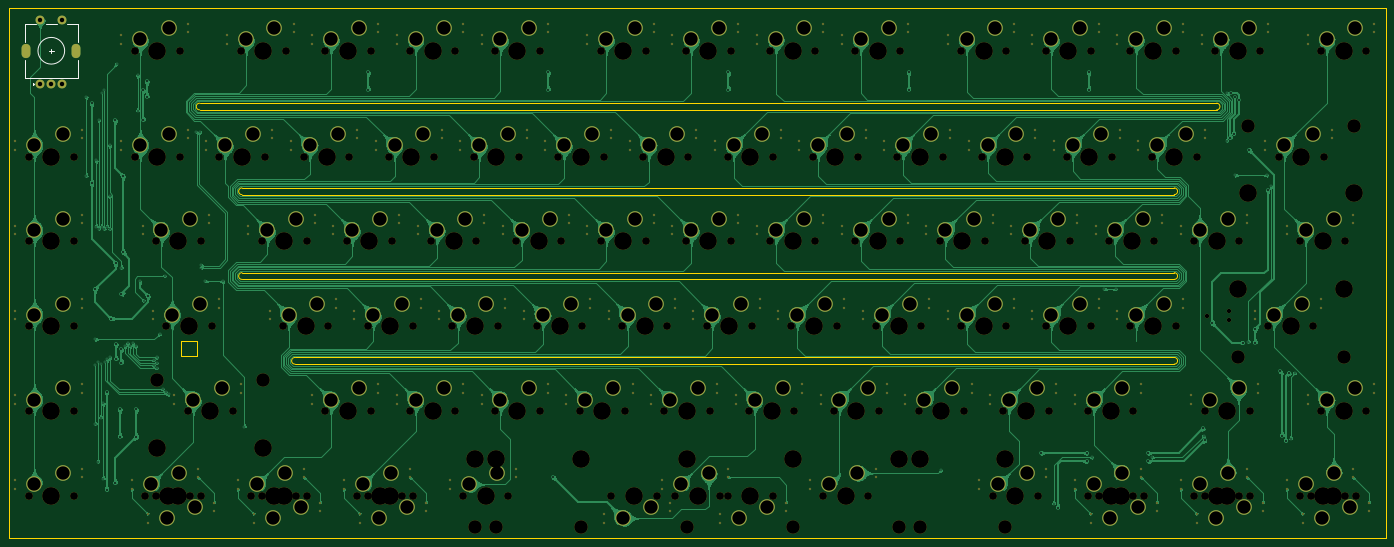
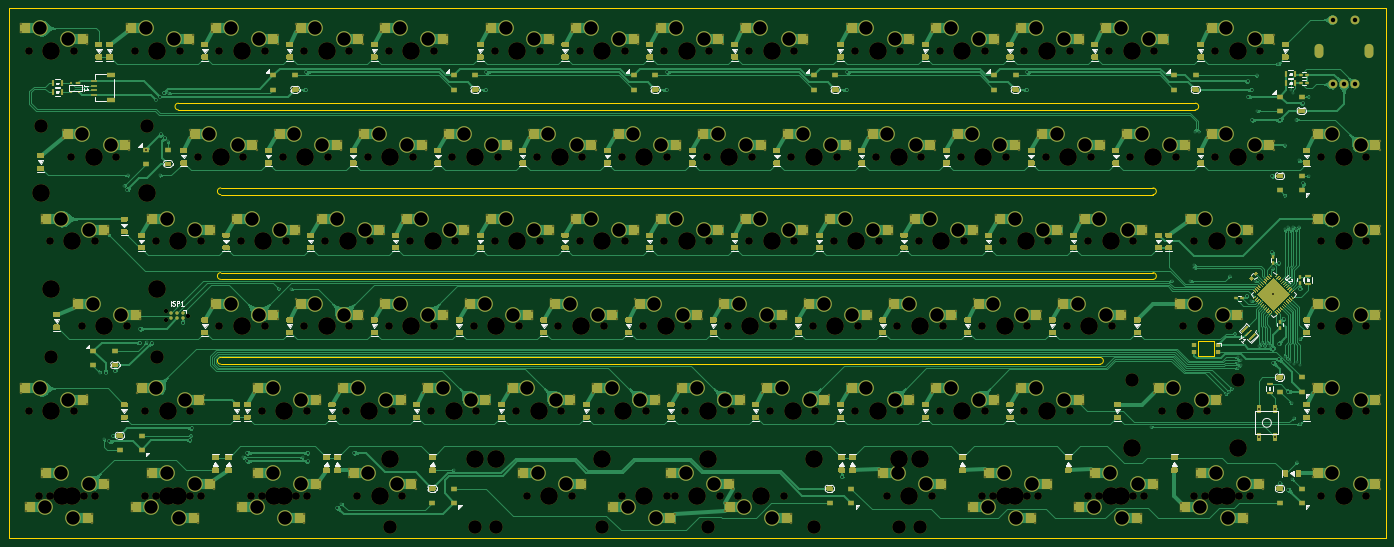
Circuit board: 11 layer files. Board 309.6 x 119.1 mm.
- bottom_copper: 75F-B_Cu.gbr (899114 bytes)
- bottom_mask: 75F-B_Mask.gbr (114810 bytes)
- paste: 75F-B_Paste.gbr (94830 bytes)
- bottom_silk: 75F-B_SilkS.gbr (43302 bytes)
- outline: 75F-Edge_Cuts.gbr (1992 bytes)
- top_copper: 75F-F_Cu.gbr (1410417 bytes)
- top_mask: 75F-F_Mask.gbr (26373 bytes)
- paste: 75F-F_Paste.gbr (456 bytes)
- top_silk: 75F-F_SilkS.gbr (1197 bytes)
- drill: 75F-NPTH.drl (5447 bytes)
- drill: 75F-PTH.drl (11834 bytes)

=== bottom_copper: 75F-B_Cu.gbr (899114 bytes, source omitted) ===
=== bottom_mask: 75F-B_Mask.gbr (114810 bytes, source omitted) ===
=== paste: 75F-B_Paste.gbr (94830 bytes, source omitted) ===
=== bottom_silk: 75F-B_SilkS.gbr (43302 bytes, source omitted) ===
=== outline: 75F-Edge_Cuts.gbr ===
%TF.GenerationSoftware,KiCad,Pcbnew,(5.1.10)-1*%
%TF.CreationDate,2022-05-03T20:22:30+07:00*%
%TF.ProjectId,75F,3735462e-6b69-4636-9164-5f7063625858,rev?*%
%TF.SameCoordinates,Original*%
%TF.FileFunction,Profile,NP*%
%FSLAX46Y46*%
G04 Gerber Fmt 4.6, Leading zero omitted, Abs format (unit mm)*
G04 Created by KiCad (PCBNEW (5.1.10)-1) date 2022-05-03 20:22:30*
%MOMM*%
%LPD*%
G01*
G04 APERTURE LIST*
%TA.AperFunction,Profile*%
%ADD10C,0.050000*%
%TD*%
%TA.AperFunction,Profile*%
%ADD11C,0.200000*%
%TD*%
%TA.AperFunction,Profile*%
%ADD12C,0.150000*%
%TD*%
G04 APERTURE END LIST*
D10*
X328612500Y-133350000D02*
X328612500Y-14287500D01*
X19050000Y-133350000D02*
X328612500Y-133350000D01*
X19050000Y-14287500D02*
X19050000Y-133350000D01*
X328612500Y-14287500D02*
X19050000Y-14287500D01*
D11*
X280987500Y-92750000D02*
G75*
G02*
X280987500Y-94250000I0J-750000D01*
G01*
X83343750Y-92750000D02*
X280987500Y-92750000D01*
X83343750Y-94250000D02*
X280987500Y-94250000D01*
X83343750Y-94250000D02*
G75*
G02*
X83343750Y-92750000I0J750000D01*
G01*
X280987500Y-73700000D02*
G75*
G02*
X280987500Y-75200000I0J-750000D01*
G01*
X71437500Y-73700000D02*
X280987500Y-73700000D01*
X71437500Y-75200000D02*
X280987500Y-75200000D01*
X71437500Y-75200000D02*
G75*
G02*
X71437500Y-73700000I0J750000D01*
G01*
X280987500Y-54650000D02*
G75*
G02*
X280987500Y-56150000I0J-750000D01*
G01*
X71437500Y-56150000D02*
G75*
G02*
X71437500Y-54650000I0J750000D01*
G01*
X71437500Y-54650000D02*
X280987500Y-54650000D01*
X71437500Y-56150000D02*
X280987500Y-56150000D01*
X61912500Y-37100000D02*
X290512500Y-37100000D01*
X61912500Y-35600000D02*
X290512500Y-35600000D01*
X290512500Y-35600000D02*
G75*
G02*
X290512500Y-37100000I0J-750000D01*
G01*
X61912500Y-37100000D02*
G75*
G02*
X61912500Y-35600000I0J750000D01*
G01*
D12*
%TO.C,RGB14*%
X61431250Y-89105000D02*
X61431250Y-92505000D01*
X57631250Y-92505000D02*
X61431250Y-92505000D01*
X57631250Y-89105000D02*
X57631250Y-92505000D01*
X57631250Y-89105000D02*
X61431250Y-89105000D01*
%TD*%
M02*

=== top_copper: 75F-F_Cu.gbr (1410417 bytes, source omitted) ===
=== top_mask: 75F-F_Mask.gbr (26373 bytes, source omitted) ===
=== paste: 75F-F_Paste.gbr ===
%TF.GenerationSoftware,KiCad,Pcbnew,(5.1.10)-1*%
%TF.CreationDate,2022-05-03T20:22:29+07:00*%
%TF.ProjectId,75F,3735462e-6b69-4636-9164-5f7063625858,rev?*%
%TF.SameCoordinates,Original*%
%TF.FileFunction,Paste,Top*%
%TF.FilePolarity,Positive*%
%FSLAX46Y46*%
G04 Gerber Fmt 4.6, Leading zero omitted, Abs format (unit mm)*
G04 Created by KiCad (PCBNEW (5.1.10)-1) date 2022-05-03 20:22:29*
%MOMM*%
%LPD*%
G01*
G04 APERTURE LIST*
G04 APERTURE END LIST*
M02*

=== top_silk: 75F-F_SilkS.gbr ===
%TF.GenerationSoftware,KiCad,Pcbnew,(5.1.10)-1*%
%TF.CreationDate,2022-05-03T20:22:29+07:00*%
%TF.ProjectId,75F,3735462e-6b69-4636-9164-5f7063625858,rev?*%
%TF.SameCoordinates,Original*%
%TF.FileFunction,Legend,Top*%
%TF.FilePolarity,Positive*%
%FSLAX46Y46*%
G04 Gerber Fmt 4.6, Leading zero omitted, Abs format (unit mm)*
G04 Created by KiCad (PCBNEW (5.1.10)-1) date 2022-05-03 20:22:29*
%MOMM*%
%LPD*%
G01*
G04 APERTURE LIST*
%ADD10C,0.120000*%
G04 APERTURE END LIST*
D10*
%TO.C,SW2*%
X31575000Y-23812500D02*
G75*
G03*
X31575000Y-23812500I-3000000J0D01*
G01*
X22675000Y-21812500D02*
X22675000Y-17712500D01*
X34475000Y-17712500D02*
X34475000Y-21812500D01*
X34475000Y-25812500D02*
X34475000Y-29912500D01*
X22675000Y-25812500D02*
X22675000Y-29912500D01*
X22675000Y-29912500D02*
X34475000Y-29912500D01*
X24775000Y-31312500D02*
X24475000Y-31612500D01*
X24475000Y-31612500D02*
X24475000Y-31012500D01*
X24475000Y-31012500D02*
X24775000Y-31312500D01*
X22675000Y-17712500D02*
X25075000Y-17712500D01*
X27275000Y-17712500D02*
X29875000Y-17712500D01*
X32075000Y-17712500D02*
X34475000Y-17712500D01*
X28075000Y-23812500D02*
X29075000Y-23812500D01*
X28575000Y-24312500D02*
X28575000Y-23312500D01*
%TD*%
M02*

=== drill: 75F-NPTH.drl ===
M48
; DRILL file {KiCad (5.1.10)-1} date 05/03/22 20:22:31
; FORMAT={-:-/ absolute / metric / decimal}
; #@! TF.CreationDate,2022-05-03T20:22:31+07:00
; #@! TF.GenerationSoftware,Kicad,Pcbnew,(5.1.10)-1
; #@! TF.FileFunction,NonPlated,1,2,NPTH
FMAT,2
METRIC
T1C0.991
T2C1.750
T3C3.048
T4C3.988
%
G90
G05
T1
X288.271Y-83.344
X293.351Y-82.328
X293.351Y-84.36
T2
X23.495Y-47.625
X23.495Y-66.675
X23.495Y-85.725
X23.495Y-104.775
X23.495Y-123.825
X33.655Y-47.625
X33.655Y-66.675
X33.655Y-85.725
X33.655Y-104.775
X33.655Y-123.825
X47.307Y-23.812
X47.307Y-47.625
X49.689Y-123.825
X52.07Y-66.675
X52.07Y-123.825
X54.451Y-85.725
X57.467Y-23.812
X57.467Y-47.625
X59.214Y-104.775
X59.849Y-123.825
X62.23Y-66.675
X62.23Y-123.825
X64.611Y-85.725
X66.358Y-47.625
X69.374Y-104.775
X71.12Y-23.812
X73.501Y-123.825
X75.882Y-66.675
X75.882Y-123.825
X76.517Y-47.625
X80.645Y-85.725
X81.28Y-23.812
X83.661Y-123.825
X85.407Y-47.625
X86.042Y-66.675
X86.042Y-123.825
X90.17Y-23.812
X90.17Y-104.775
X90.805Y-85.725
X94.932Y-66.675
X95.567Y-47.625
X97.314Y-123.825
X99.695Y-85.725
X99.695Y-123.825
X100.33Y-23.812
X100.33Y-104.775
X104.457Y-47.625
X105.093Y-66.675
X107.474Y-123.825
X109.22Y-23.812
X109.22Y-104.775
X109.855Y-85.725
X109.855Y-123.825
X113.983Y-66.675
X114.617Y-47.625
X118.745Y-85.725
X119.38Y-23.812
X119.38Y-104.775
X121.126Y-123.825
X123.507Y-47.625
X124.142Y-66.675
X128.27Y-23.812
X128.27Y-104.775
X128.905Y-85.725
X131.286Y-123.825
X133.032Y-66.675
X133.667Y-47.625
X137.795Y-85.725
X138.43Y-23.812
X138.43Y-104.775
X142.558Y-47.625
X143.192Y-66.675
X147.32Y-104.775
X147.955Y-85.725
X152.082Y-23.812
X152.082Y-66.675
X152.718Y-47.625
X154.464Y-123.825
X156.845Y-85.725
X157.48Y-104.775
X161.607Y-47.625
X162.243Y-23.812
X162.243Y-66.675
X164.624Y-123.825
X166.37Y-104.775
X167.005Y-85.725
X168.751Y-123.825
X171.132Y-23.812
X171.132Y-66.675
X171.767Y-47.625
X175.895Y-85.725
X176.53Y-104.775
X178.911Y-123.825
X180.657Y-47.625
X180.657Y-123.825
X181.292Y-23.812
X181.292Y-66.675
X185.42Y-104.775
X186.055Y-85.725
X190.183Y-23.812
X190.183Y-66.675
X190.817Y-47.625
X190.817Y-123.825
X194.945Y-85.725
X195.58Y-104.775
X199.707Y-47.625
X200.343Y-23.812
X200.343Y-66.675
X202.089Y-123.825
X204.47Y-104.775
X205.105Y-85.725
X209.232Y-23.812
X209.232Y-66.675
X209.867Y-47.625
X212.249Y-123.825
X213.995Y-85.725
X214.63Y-104.775
X218.757Y-47.625
X219.392Y-23.812
X219.392Y-66.675
X223.52Y-104.775
X224.155Y-85.725
X228.282Y-66.675
X228.917Y-47.625
X233.045Y-23.812
X233.045Y-85.725
X233.68Y-104.775
X237.807Y-47.625
X238.442Y-66.675
X240.189Y-123.825
X242.57Y-104.775
X243.205Y-23.812
X243.205Y-85.725
X247.332Y-66.675
X247.968Y-47.625
X250.349Y-123.825
X252.095Y-23.812
X252.095Y-85.725
X252.73Y-104.775
X256.858Y-47.625
X257.493Y-66.675
X261.62Y-104.775
X261.62Y-123.825
X262.255Y-23.812
X262.255Y-85.725
X264.001Y-123.825
X266.382Y-66.675
X267.017Y-47.625
X271.145Y-23.812
X271.145Y-85.725
X271.78Y-104.775
X271.78Y-123.825
X274.161Y-123.825
X275.907Y-47.625
X276.542Y-66.675
X281.305Y-23.812
X281.305Y-85.725
X285.433Y-66.675
X285.433Y-123.825
X286.067Y-47.625
X287.814Y-104.775
X287.814Y-123.825
X290.195Y-23.812
X295.592Y-66.675
X295.592Y-123.825
X297.974Y-104.775
X297.974Y-123.825
X300.355Y-23.812
X302.101Y-85.725
X304.482Y-47.625
X309.245Y-66.675
X309.245Y-123.825
X311.626Y-123.825
X312.261Y-85.725
X314.007Y-23.812
X314.007Y-104.775
X314.642Y-47.625
X319.405Y-66.675
X319.405Y-123.825
X321.786Y-123.825
X324.167Y-23.812
X324.167Y-104.775
T3
X52.356Y-97.79
X76.232Y-97.79
X123.831Y-130.81
X128.588Y-130.81
X147.606Y-130.81
X171.482Y-130.81
X195.231Y-130.81
X219.107Y-130.81
X223.831Y-130.81
X242.887Y-130.81
X295.243Y-92.71
X297.625Y-40.64
X319.119Y-92.71
X321.5Y-40.64
T4
X28.575Y-47.625
X28.575Y-66.675
X28.575Y-85.725
X28.575Y-104.775
X28.575Y-123.825
X52.356Y-113.03
X52.387Y-23.812
X52.387Y-47.625
X54.769Y-123.825
X57.15Y-66.675
X57.15Y-123.825
X59.531Y-85.725
X64.294Y-104.775
X71.438Y-47.625
X76.2Y-23.812
X76.232Y-113.03
X78.581Y-123.825
X80.962Y-66.675
X80.962Y-123.825
X85.725Y-85.725
X90.487Y-47.625
X95.25Y-23.812
X95.25Y-104.775
X100.012Y-66.675
X102.394Y-123.825
X104.775Y-85.725
X104.775Y-123.825
X109.537Y-47.625
X114.3Y-23.812
X114.3Y-104.775
X119.062Y-66.675
X123.825Y-85.725
X123.831Y-115.57
X126.206Y-123.825
X128.588Y-47.625
X128.588Y-115.57
X133.35Y-23.812
X133.35Y-104.775
X138.112Y-66.675
X142.875Y-85.725
X147.606Y-115.57
X147.637Y-47.625
X152.4Y-104.775
X157.162Y-23.812
X157.162Y-66.675
X159.544Y-123.825
X161.925Y-85.725
X166.688Y-47.625
X171.45Y-104.775
X171.482Y-115.57
X173.831Y-123.825
X176.213Y-23.812
X176.213Y-66.675
X180.975Y-85.725
X185.737Y-47.625
X185.737Y-123.825
X190.5Y-104.775
X195.231Y-115.57
X195.262Y-23.812
X195.262Y-66.675
X200.025Y-85.725
X204.787Y-47.625
X207.169Y-123.825
X209.55Y-104.775
X214.312Y-23.812
X214.312Y-66.675
X219.075Y-85.725
X219.107Y-115.57
X223.831Y-115.57
X223.837Y-47.625
X228.6Y-104.775
X233.362Y-66.675
X238.125Y-23.812
X238.125Y-85.725
X242.887Y-47.625
X242.887Y-115.57
X245.269Y-123.825
X247.65Y-104.775
X252.412Y-66.675
X257.175Y-23.812
X257.175Y-85.725
X261.938Y-47.625
X266.7Y-104.775
X266.7Y-123.825
X269.081Y-123.825
X271.462Y-66.675
X276.225Y-23.812
X276.225Y-85.725
X280.988Y-47.625
X290.512Y-66.675
X290.512Y-123.825
X292.894Y-104.775
X292.894Y-123.825
X295.243Y-77.47
X295.275Y-23.812
X297.625Y-55.88
X307.181Y-85.725
X309.562Y-47.625
X314.325Y-66.675
X314.325Y-123.825
X316.706Y-123.825
X319.087Y-23.812
X319.087Y-104.775
X319.119Y-77.47
X321.5Y-55.88
T0
M30

=== drill: 75F-PTH.drl (11834 bytes, source omitted) ===
